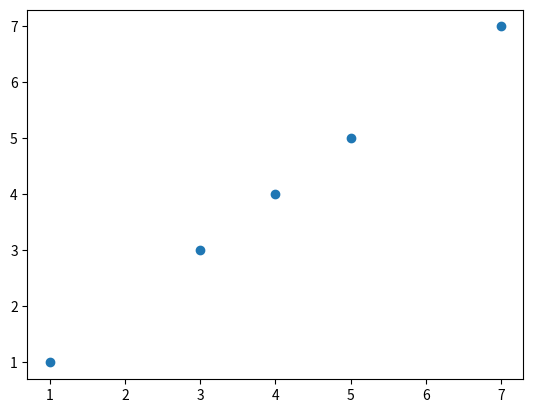

Python code for this plot:
#Hello World
"""
Hello World
Hello World
"""
import random
import numpy as np
import scipy as stats
import matplotlib.pyplot as plt

y, z, a, b, c, d=str("Hello, World"), int(5), float(20.5), complex(1+2j), bool(5),  bool(True)
def myfunc():
    global x
    x=int(5)
    if x > 2:
        print(y);
        print(type(x))
        print(random.randrange(1, 1e9))
    if not(z is not (2**2+1) and 'l' not in y):
        print(str(z)+' '+y[0:len(y)])
    else:
        print(y)
    return True

myfunc()    

print(y.capitalize())
print(y.casefold())
print(y.center(20))
print(y.count('o'))
print(y.encode())
print(y.endswith('d'))
print(y.expandtabs())
print(y.find(','))
print(y.format('o'))
print(y.format_map('o'))
print(y.index('o'))
print(y.isalnum())
print(y.isalpha())
print(y.isdecimal())
print(y.isdigit())
print(y.isidentifier())
print(y.islower())
print(y.isnumeric())
print(y.isprintable())
print(y.isspace())
print(y.istitle())
print(y.isupper())
print(y.join('He'))
#print(y.ljust())
print(y.lower())
print(y.lstrip())
#print(y.maketrans())
#print(y.partition())
print(y.replace('l', 'k'))
print(y.rfind('l'))
print(y.rindex('l'))
#print(y.rjust('r'))
print(y.rpartition('l'))
print(y.rsplit('l'))
print(y.rstrip('l'))
print(y.split('l'))
#print(type(y.splitlines('l')))
print(y.startswith('l'))
print(y.strip('l'))
print(y.swapcase())
print(y.title())
#print(y.translate())
print(y.upper())
print(y.zfill(50))
print(isinstance(y, str))

arr=np.array([1, 7, 3, 4, 5])
print(np.sort(arr))
print(np.mean(arr))
#print(stats.mode(arr))
plt.scatter(arr, arr)
plt.show()
